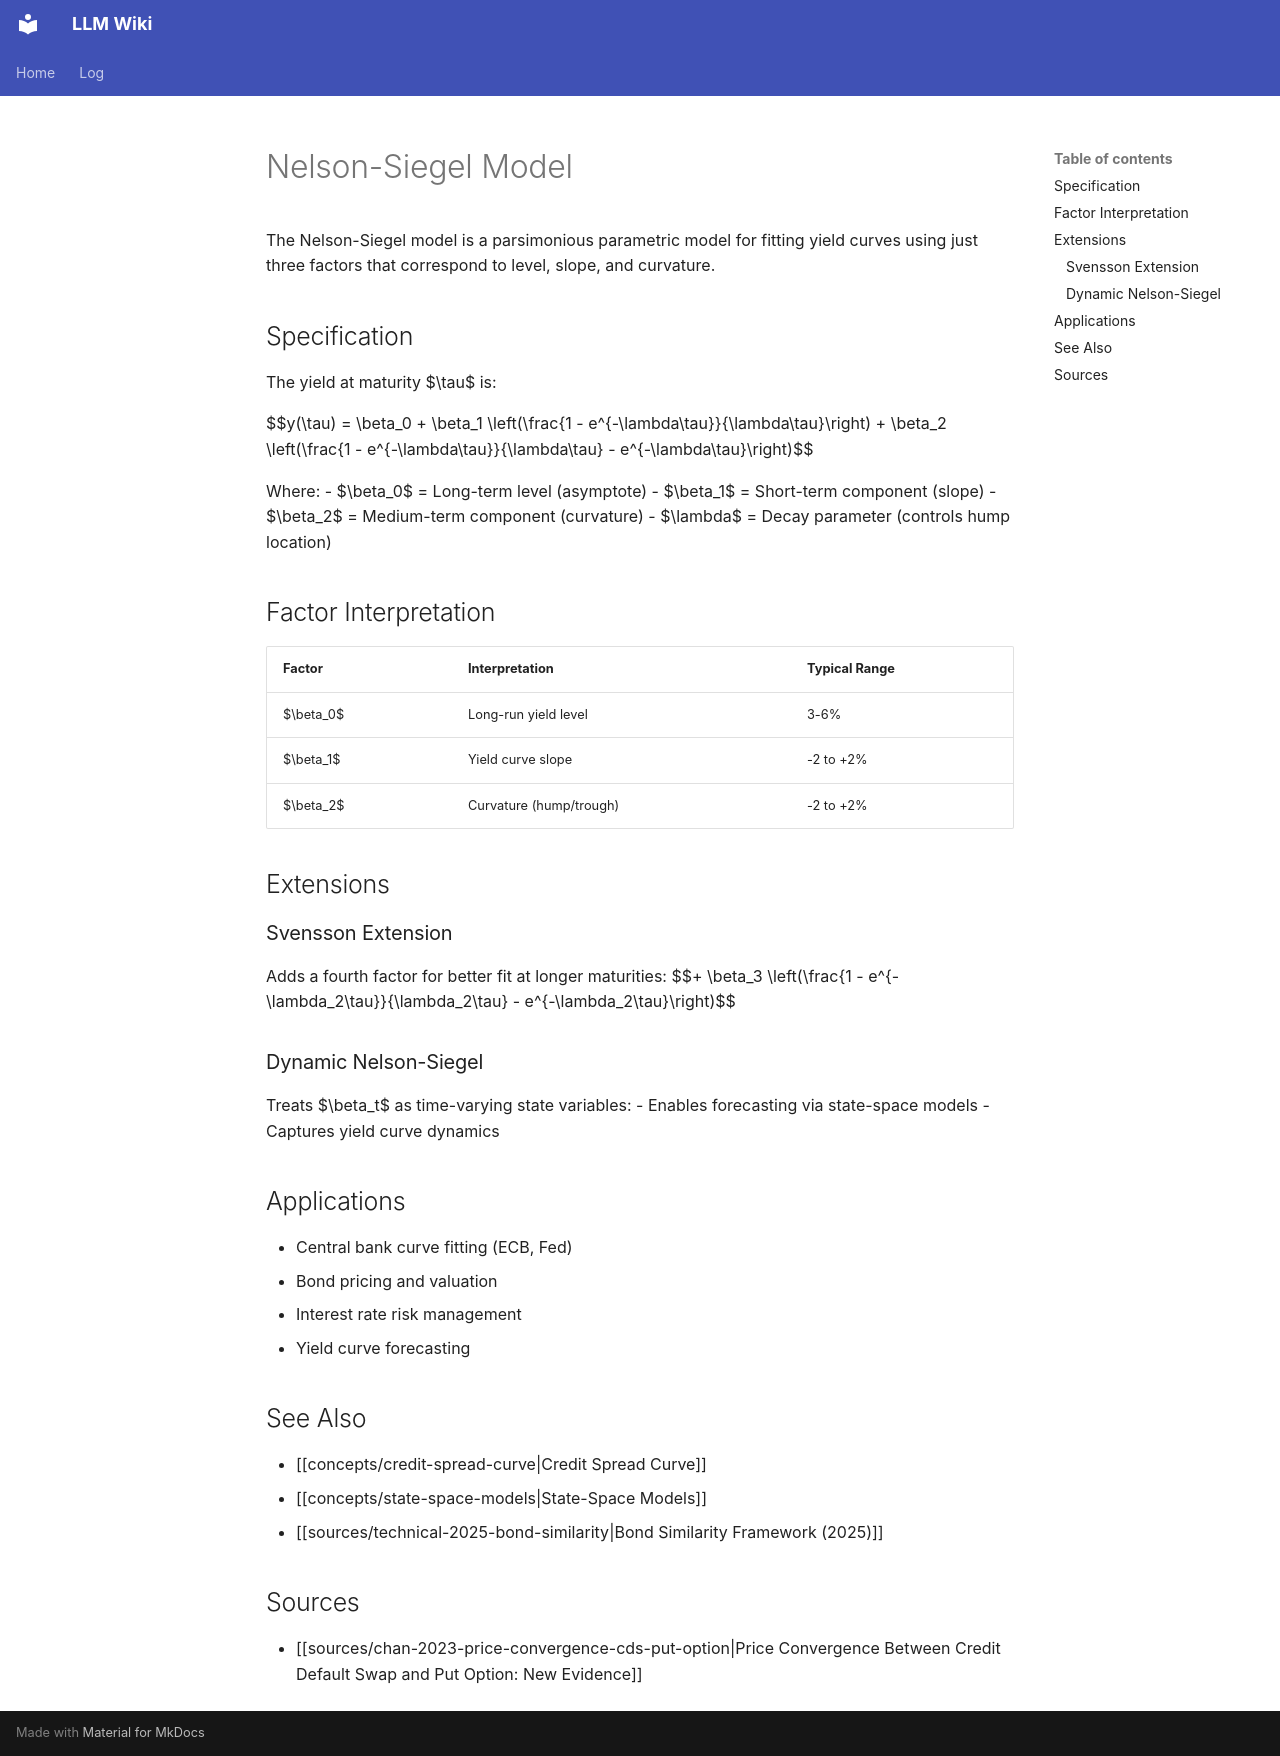

repository: rockandrolla13/LLMWikiGeneration · page: wiki/concepts/nelson-siegel-model/index.html · generator: mkdocs

---
content_hash: sha256:542f80e135e4001c6c631944855466202a23bf840f73fdaebaa22da3a5a234e8
created: 2026-04-25 22:00:00+00:00
mind_map_priority: medium
page_id: concepts/nelson-siegel-model
page_type: concept
related:
- concepts/credit-spread-curve
- concepts/z-spread
- concepts/state-space-models
revision_id: 2
schema_version: 2
sources:
- sources/technical-2025-bond-similarity
- sources/chan-2023-price-convergence-cds-put-option
tags:
- yield-curves
- fixed-income
- econometrics
- term-structure
title: Nelson-Siegel Model
updated: '2026-10-05T15:52:32Z'
updated_by: op_225eb9cd3c09
uuid: 602bad2d-4f43-5b11-8554-a8c0a24b8f12
---

<!-- AUTHORED REGION START -->
# Nelson-Siegel Model

The Nelson-Siegel model is a parsimonious parametric model for fitting yield curves using just three factors that correspond to level, slope, and curvature.

## Specification

The yield at maturity $\tau$ is:

$$y(\tau) = \beta_0 + \beta_1 \left(\frac{1 - e^{-\lambda\tau}}{\lambda\tau}\right) + \beta_2 \left(\frac{1 - e^{-\lambda\tau}}{\lambda\tau} - e^{-\lambda\tau}\right)$$

Where:
- $\beta_0$ = Long-term level (asymptote)
- $\beta_1$ = Short-term component (slope)
- $\beta_2$ = Medium-term component (curvature)
- $\lambda$ = Decay parameter (controls hump location)

## Factor Interpretation

| Factor | Interpretation | Typical Range |
|--------|----------------|---------------|
| $\beta_0$ | Long-run yield level | 3-6% |
| $\beta_1$ | Yield curve slope | -2 to +2% |
| $\beta_2$ | Curvature (hump/trough) | -2 to +2% |

## Extensions

### Svensson Extension
Adds a fourth factor for better fit at longer maturities:
$$+ \beta_3 \left(\frac{1 - e^{-\lambda_2\tau}}{\lambda_2\tau} - e^{-\lambda_2\tau}\right)$$

### Dynamic Nelson-Siegel
Treats $\beta_t$ as time-varying state variables:
- Enables forecasting via state-space models
- Captures yield curve dynamics

## Applications

- Central bank curve fitting (ECB, Fed)
- Bond pricing and valuation
- Interest rate risk management
- Yield curve forecasting

## See Also

- [[concepts/credit-spread-curve|Credit Spread Curve]]
- [[concepts/state-space-models|State-Space Models]]
- [[sources/technical-2025-bond-similarity|Bond Similarity Framework (2025)]]

## Sources

- [[sources/chan-2023-price-convergence-cds-put-option|Price Convergence Between Credit Default Swap and Put Option: New Evidence]]
<!-- AUTHORED REGION END -->
